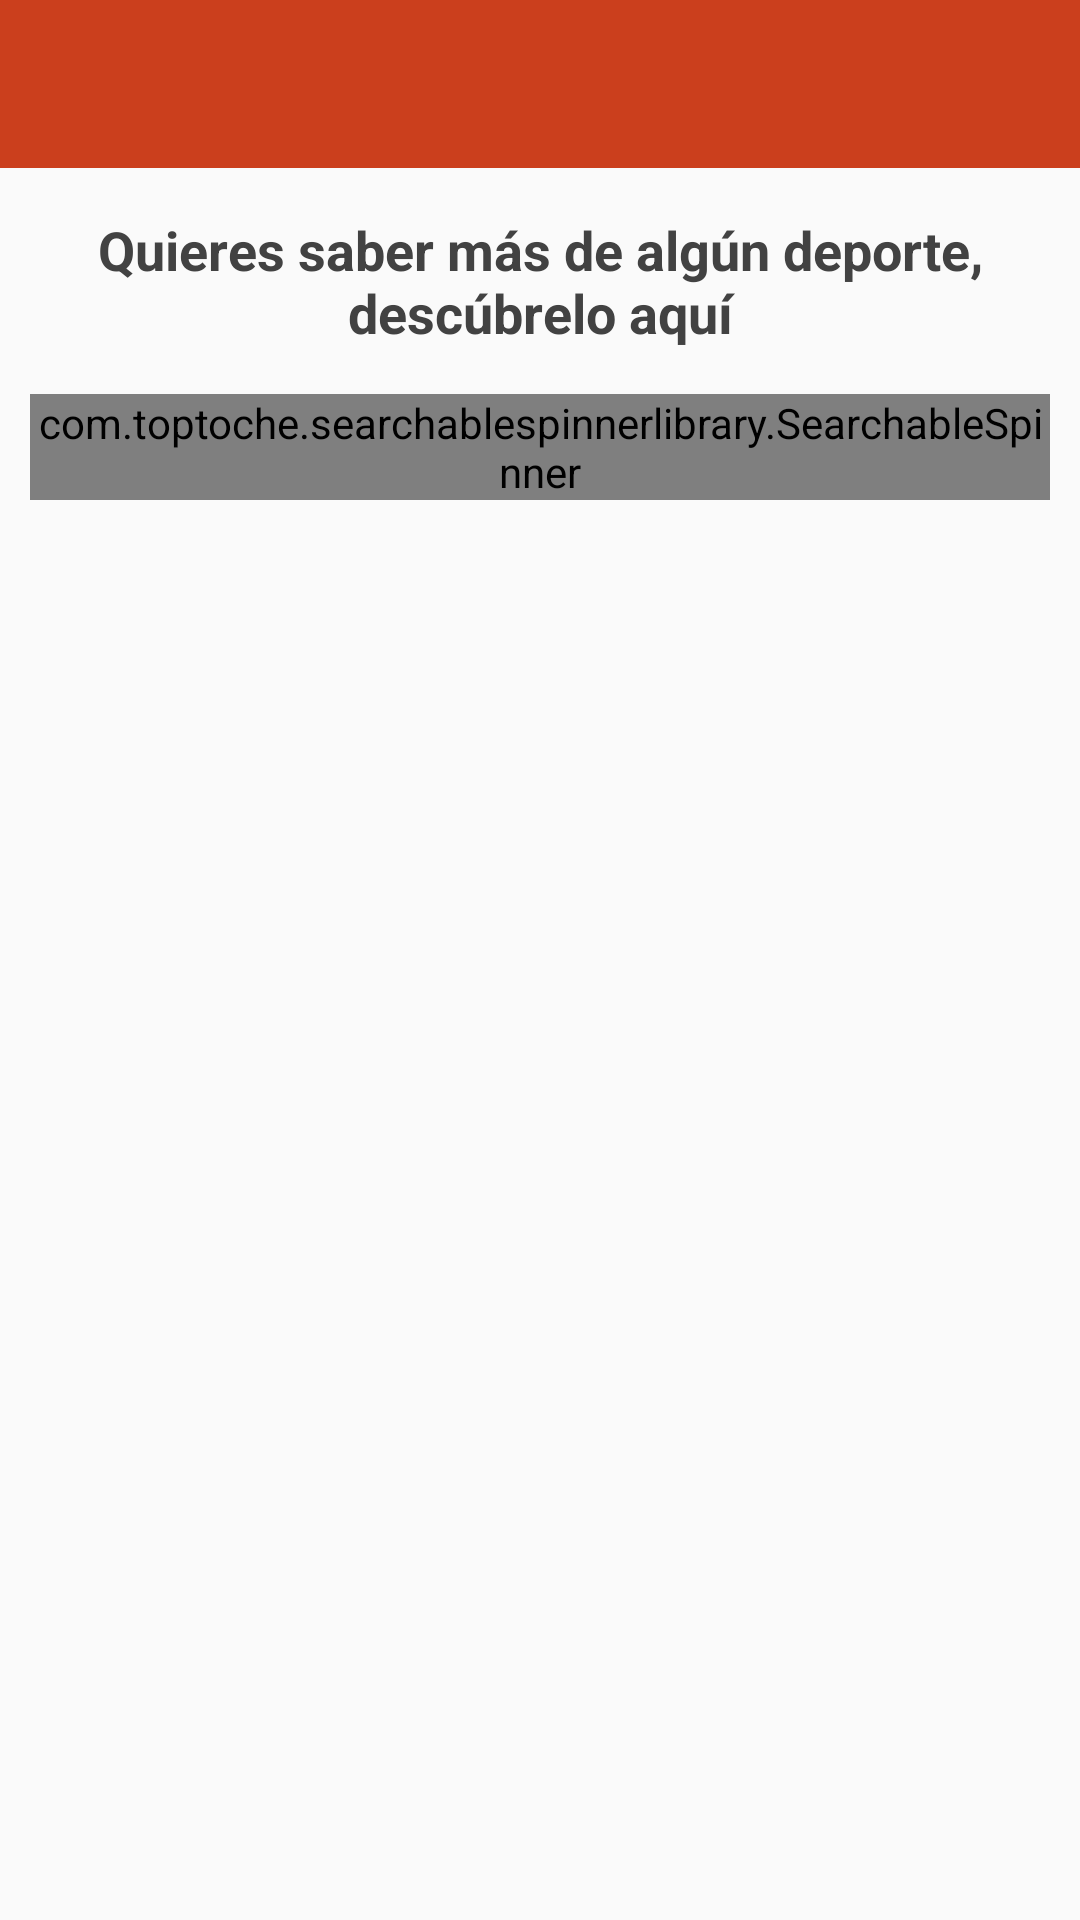

The Android layout XML behind this screen, and the referenced resources:
<!-- AndroidManifest.xml: application theme AppTheme -->
<!-- res/layout/activity_deportes.xml -->
<?xml version="1.0" encoding="utf-8"?>
<LinearLayout xmlns:android="http://schemas.android.com/apk/res/android"
    xmlns:app="http://schemas.android.com/apk/res-auto"
    xmlns:tools="http://schemas.android.com/tools"
    android:layout_width="match_parent"
    android:layout_height="match_parent"
    android:orientation="vertical"
    tools:context="com.openlab.perusemide_tecnico.activity.DeportesActivity">

    <include layout="@layout/toolbar" />

    <LinearLayout
        android:layout_width="match_parent"
        android:layout_height="match_parent"
        android:layout_margin="10dp"
        android:orientation="vertical">

        <TextView
            android:layout_width="match_parent"
            android:layout_height="wrap_content"
            android:layout_margin="5dp"
            android:gravity="center"
            android:text="Quieres saber más de algún deporte, descúbrelo aquí"
            android:textColor="@color/primaryText"
            android:textSize="18sp"
            android:textStyle="bold" />

        <com.toptoche.searchablespinnerlibrary.SearchableSpinner
            android:id="@+id/spn_deporte"
            android:layout_width="match_parent"
            android:layout_height="wrap_content"
            android:layout_marginBottom="10dp"
            android:layout_marginTop="10dp"
            app:hintText="Busca un deporte" />

        <android.support.v7.widget.RecyclerView
            android:id="@+id/rv_deportes"
            android:layout_width="match_parent"
            android:layout_height="match_parent" />

    </LinearLayout>

</LinearLayout>
<!-- res/layout/toolbar.xml (included above) -->
<?xml version="1.0" encoding="utf-8"?>
<android.support.v7.widget.Toolbar xmlns:android="http://schemas.android.com/apk/res/android"
    xmlns:app="http://schemas.android.com/apk/res-auto"
    android:id="@+id/toolbar"
    android:layout_width="match_parent"
    android:layout_height="?attr/actionBarSize"
    android:background="?attr/colorPrimary"
    android:orientation="vertical"
    app:popupTheme="@style/AppTheme.PopupOverlay"
    app:theme="@style/ToolbarColoredBackArrow"
    app:titleTextColor="@color/blanco" />
<!-- resources referenced by this layout -->
<resources>
  <color name="blanco">#FFFFFF</color>
  <color name="primaryText">#424242</color>
  <style name="AppTheme.PopupOverlay" parent="ThemeOverlay.AppCompat.Light" />
  <style name="ToolbarColoredBackArrow" parent="AppTheme">
          <item name="android:textColorSecondary">@color/blanco</item>
      </style>
  <style name="AppTheme" parent="Theme.AppCompat.Light.NoActionBar">
          
          <item name="colorPrimary">@color/colorPrimary</item>
          <item name="colorPrimaryDark">@color/colorPrimaryDark</item>
          <item name="colorAccent">@color/colorAccent</item>
      </style>
  <color name="colorPrimary">@color/rojo_ipd</color>
  <color name="colorPrimaryDark">@color/rojo_oscuro_ipd</color>
  <color name="colorAccent">@color/gris_ipd</color>
  <color name="rojo_ipd">#CB3F1D</color>
  <color name="rojo_oscuro_ipd">#ac2d0f</color>
  <color name="gris_ipd">#6F6F6E</color>
</resources>
